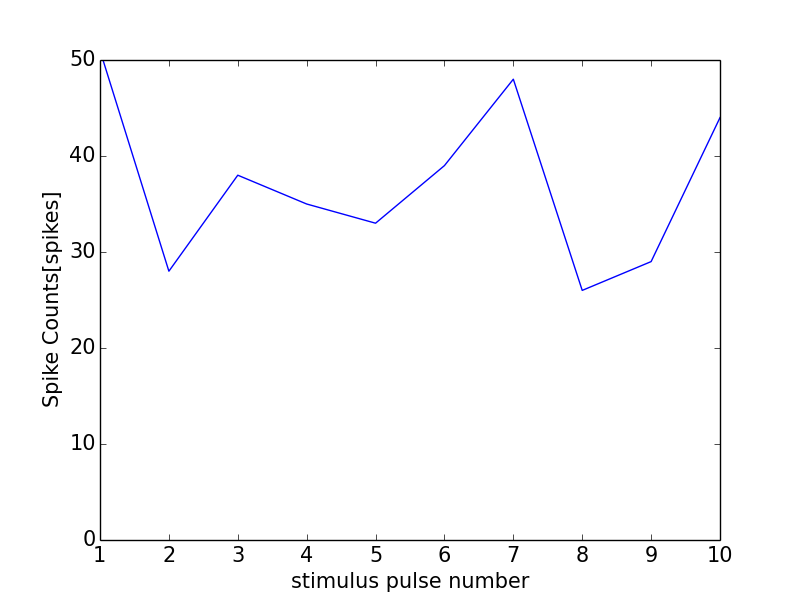

Source data for this figure (header and first rows):
0, 0.0
0, 0
1, 51
2, 28
3, 38
4, 35
5, 33
6, 39
7, 48
8, 26
9, 29
10, 44
11, 0
